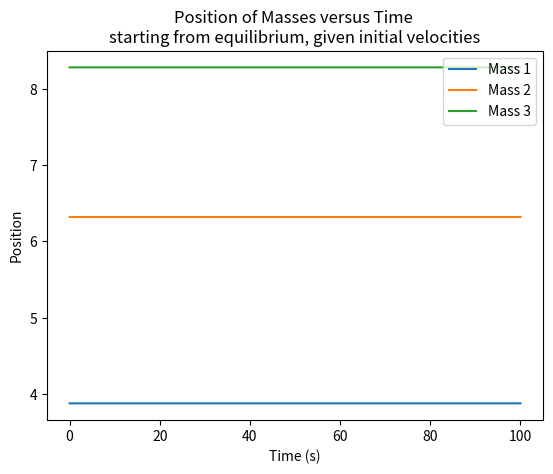

Python code for this plot:
# Lab 6

import numpy as np
import scipy.integrate as scint
import matplotlib.pyplot as plt

# [redacted]
# add comments
# answer question at end of part 4
# plot our actual solution instead of comparison, change 1st IC, add velocities

# [redacted]



# [redacted]
def part2(k, L, Lw):
    k1 = k[0]
    k2 = k[1]
    k3 = k[2]
    k4 = k[3]

    l1 = L[0]
    l2 = L[1]
    l3 = L[2]
    l4 = L[3]

    K = np.array([[-k1 - k2, k2, 0],
                 [k2, -k2 - k3, k3],
                 [0, k3, -k3 - k4]])

    b = np.array([-k1*l1 + k2*l2, -k2*l2 + k3*l3, -k3*l3 + k4*(l4 - Lw)])

    return K, b


# [redacted]
# (i)
print("Part 3, i)")
k1 = np.array([1, 2, 3, 4])
l1 = np.array([1, 1, 1, 1])
lw1 = 10
K1, b1 = part2(k1, l1, lw1)
if np.linalg.det(K1) != 0:
    sol1 = np.linalg.solve(K1,b1)
    print("At equilibrium:\n-Mass 1 is at: {:.2f}\n-Mass 2 is at: {:.2f}\n"
          "-Mass 3 is at: {:.2f}".format(sol1[0], sol1[1], sol1[2]))
else:
    print("Uh oh, singular K matrix \nNo equilibrium exists")


# (ii)
print("\nPart 3, ii)")
k2 = np.array([0, 1, 1, 0])
l2 = np.array([2, 2, 1, 1])
lw2 = 4
K2, b2 = part2(k2, l2, lw2)
if np.linalg.det(K2) != 0:
    sol2 = np.linalg.solve(K2,b2)
    print("At equilibrium:\nMass 1 is at: {:.2f}\nMass 2 is at: {:.2f}\n"
          "Mass 3 is at: {:.2f}".format(sol2[0], sol2[1], sol2[2]))
else:
    print("Uh oh, singular K matrix \nNo equilibrium exists")


# [redacted]
def diff(t, x, m, k, L, Lw):
    K, b = part2(k, L, Lw)
    F = np.dot(K, x[0:3]) - b
    return np.append(x[3:6], F / m)


results = scint.solve_ivp(diff, (0, 100), np.array([3.88, 6.32, 8.28, 0, 0, 0]),
                t_eval=np.linspace(0, 100, 1000), args=(np.array([1, 1, 1]),
                np.array([1, 2, 3, 4]), np.array([1, 1, 1, 1]), 10))
plt.plot(results.t, results.y[0], label='Mass 1')
plt.plot(results.t, results.y[1], label='Mass 2')
plt.plot(results.t, results.y[2], label='Mass 3')
plt.xlabel('Time (s)')
plt.ylabel('Position')
plt.legend(loc='upper right')
plt.title('Position of Masses versus Time \nstarting from equilibrium, given initial velocities')
plt.show()

# Are the results as you might expect?

## These
